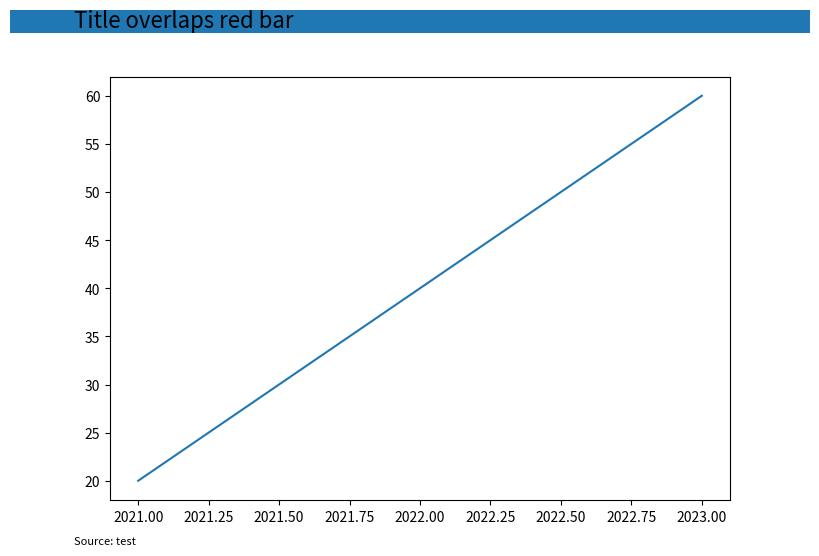

Reproduce this figure in Python.
import matplotlib.patches as mpatches
import matplotlib.pyplot as plt

fig, ax = plt.subplots(figsize=(8, 5.5))
ax.plot([2021, 2022, 2023], [20, 40, 60])
fig.patches.append(mpatches.Rectangle((0, 0.96), 1, 0.04, transform=fig.transFigure))
fig.text(
    0.08,
    0.97,
    "Title overlaps red bar",
    fontsize=16,
)
fig.text(0.08, 0.03, "Source: test", fontsize=8)
